pico-8 play session: no input (idle), after a click and taps of 🅾, ❎, 🅾+❎, 🅾 in the second before t = 0

[t = 4 s] idle ~4s (no d-pad/buttons)
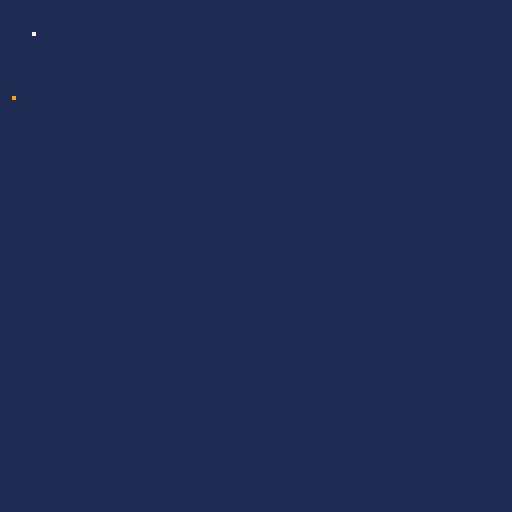

pico-8 cartridge
version 42
__lua__
-- project-owned phase 1f conformance cart
x=8
updates=0
presses=0

function _init()
 cls(0)
end

function _update()
 updates+=1
 if btn(1) then x+=1 end
 if btnp(4) then presses+=1 end
end

function _draw()
 cls(1)
 pset(x,8,7)
 pset(updates,16,8)
 pset(presses,24,9)
end
